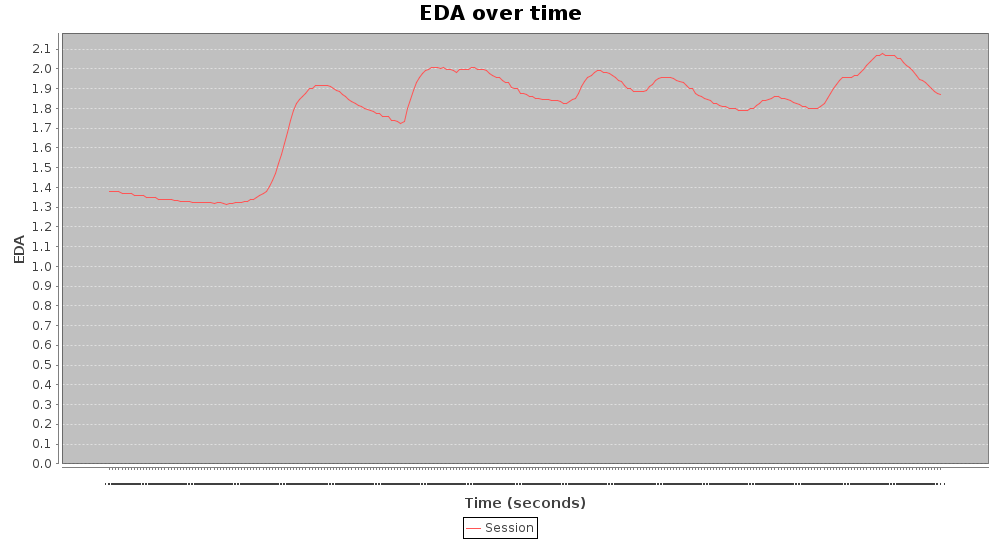

The table this chart was drawn from, first rows:
1.38, 123
1.377, 270
1.377, 394
1.377, 496
1.371, 644
1.368, 767
1.368, 891
1.368, 1014
1.361, 1136
1.361, 1259
1.361, 1381
1.361, 1530
1.351, 1629
1.351, 1751
1.351, 1874
1.348, 1996
1.341, 2144
1.339, 2268
1.339, 2391
1.339, 2515
1.339, 2639
1.332, 2761
1.336, 2884
1.329, 3006
1.329, 3129
1.329, 3276
1.329, 3400
1.322, 3522
1.322, 3621
1.322, 3769
1.322, 3893
1.322, 4015
1.322, 4139
1.322, 4261
1.32, 4384
1.322, 4506
1.322, 4629
1.32, 4751
1.313, 4874
1.32, 5021
1.32, 5145
1.322, 5269
1.322, 5393
1.322, 5516
1.329, 5640
1.329, 5764
1.339, 5886
1.339, 6009
1.351, 6131
1.361, 6254
1.368, 6376
1.38, 6524
1.407, 6622
1.437, 6769
1.468, 6895
1.521, 7019
1.567, 7141
1.623, 7265
1.68, 7387
1.739, 7510
1.791, 7632
... 214 more rows
